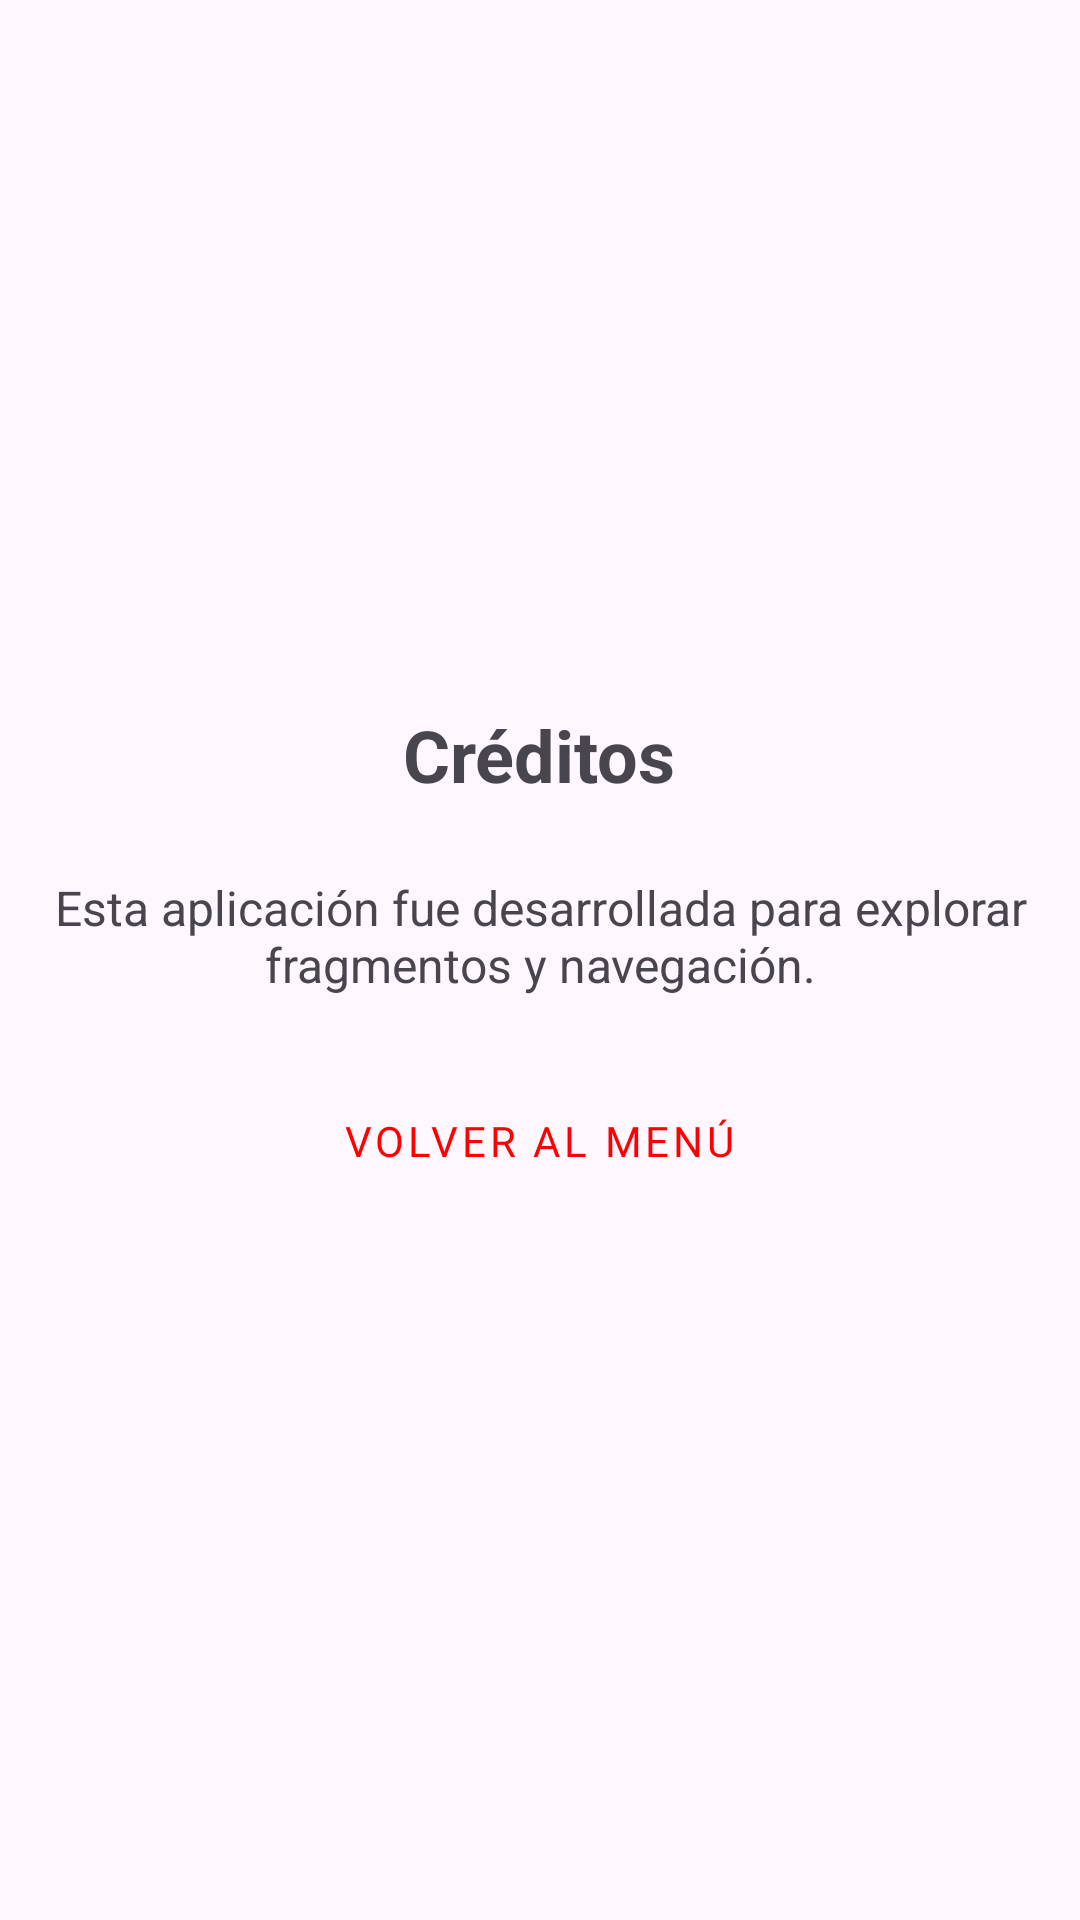

Android layout source for this screen:
<!-- AndroidManifest.xml: application theme Theme.Practica3_2024 -->
<!-- res/layout/fragment_credit.xml -->
<?xml version="1.0" encoding="utf-8"?>
<LinearLayout
    xmlns:android="http://schemas.android.com/apk/res/android"
    android:layout_width="match_parent"
    android:layout_height="match_parent"
    android:orientation="vertical"
    android:gravity="center"
    android:padding="16dp">

    <TextView
        android:layout_width="wrap_content"
        android:layout_height="wrap_content"
        android:text="Créditos"
        android:textSize="24sp"
        android:textStyle="bold"
        android:layout_marginBottom="24dp"
        android:gravity="center" />

    <TextView
        android:layout_width="wrap_content"
        android:layout_height="wrap_content"
        android:text="Esta aplicación fue desarrollada para explorar fragmentos y navegación."
        android:textSize="16sp"
        android:layout_marginBottom="24dp"
        android:gravity="center" />

    <Button
        android:id="@+id/btnBack"
        android:layout_width="wrap_content"
        android:layout_height="wrap_content"
        android:text="Volver al Menú"
        style="@style/CustomButtonStyle" />
</LinearLayout>
<!-- resources referenced by this layout -->
<resources>
  <style name="CustomButtonStyle" parent="Widget.MaterialComponents.Button">
          <item name="android:backgroundTint">@color/tertiaryColor</item> 
          <item name="android:textColor">#FF0000</item> 
          <item name="android:fontFamily">@font/roboto_medium</item>
      </style>&gt;
  <style name="Theme.Practica3_2024" parent="Base.Theme.Practica3_2024" />
  <style name="Base.Theme.Practica3_2024" parent="Theme.Material3.DayNight.NoActionBar">
          
          
      </style>
</resources>
